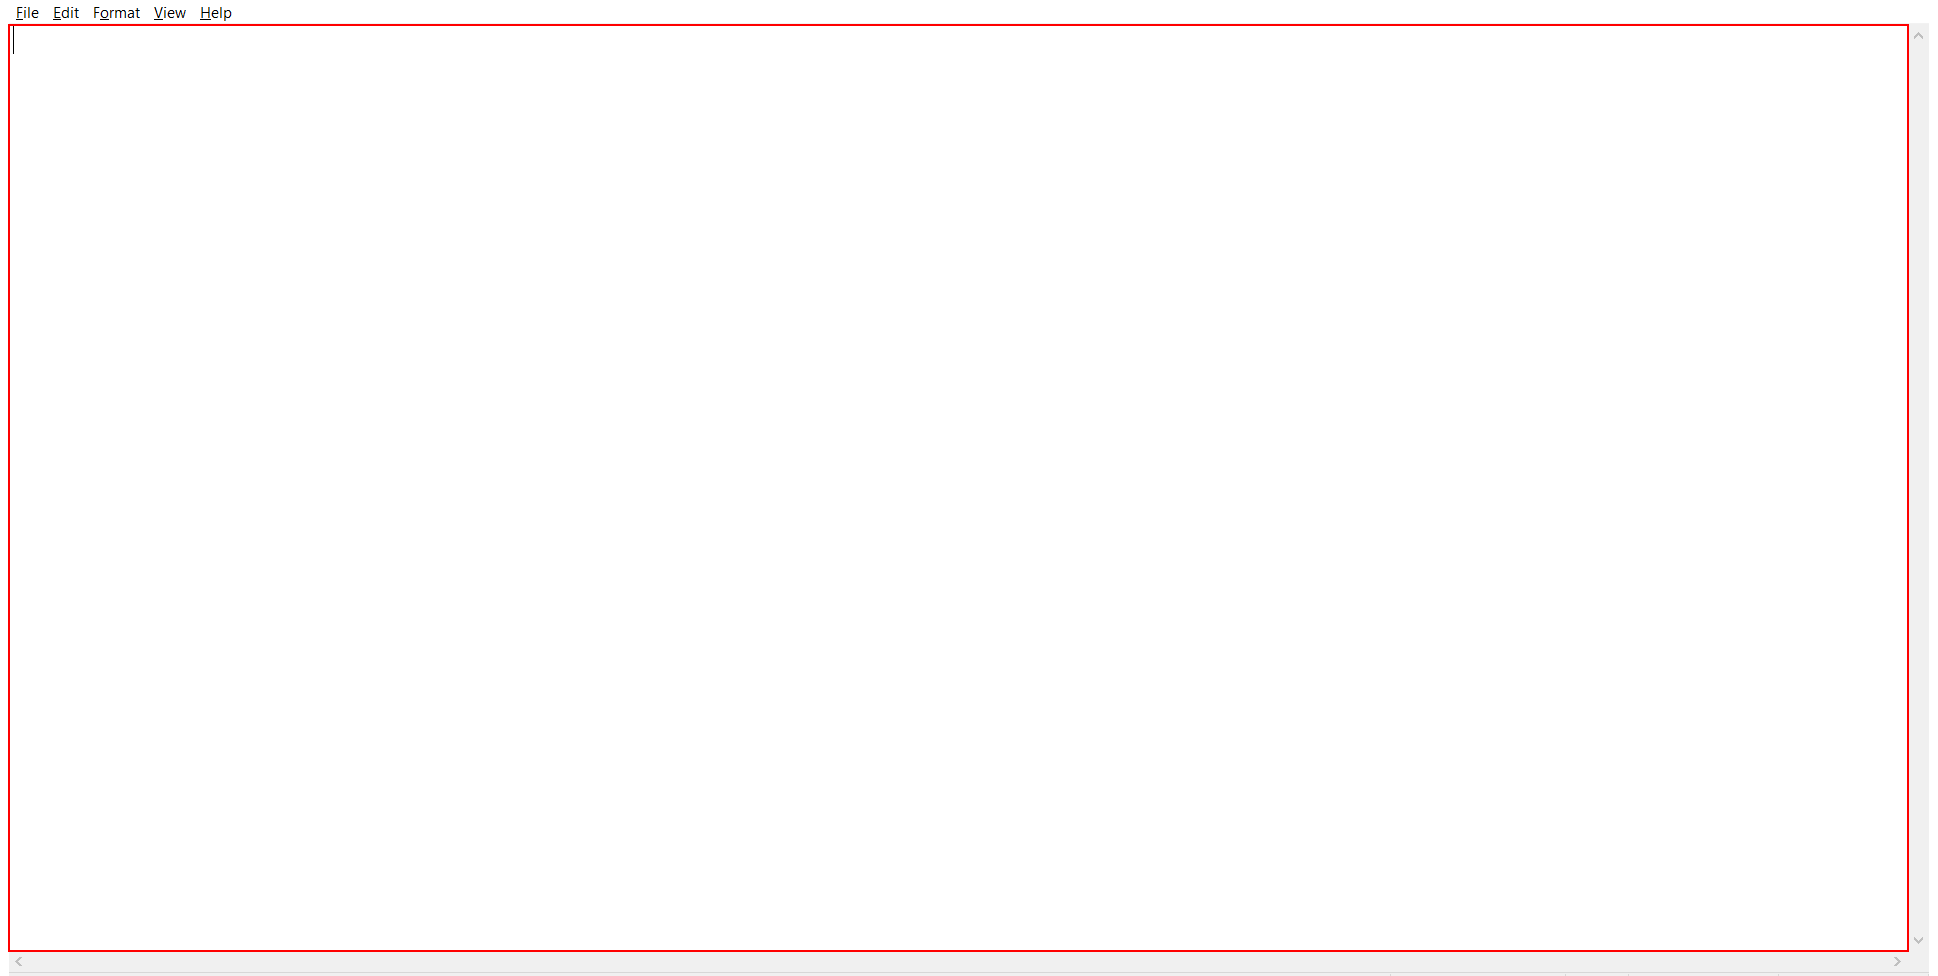
Workflow: recording

Step 1: type "automation makes work easier " into the editable text 'Text Editor' in window 'Untitled - Notepad' (notepad.exe)

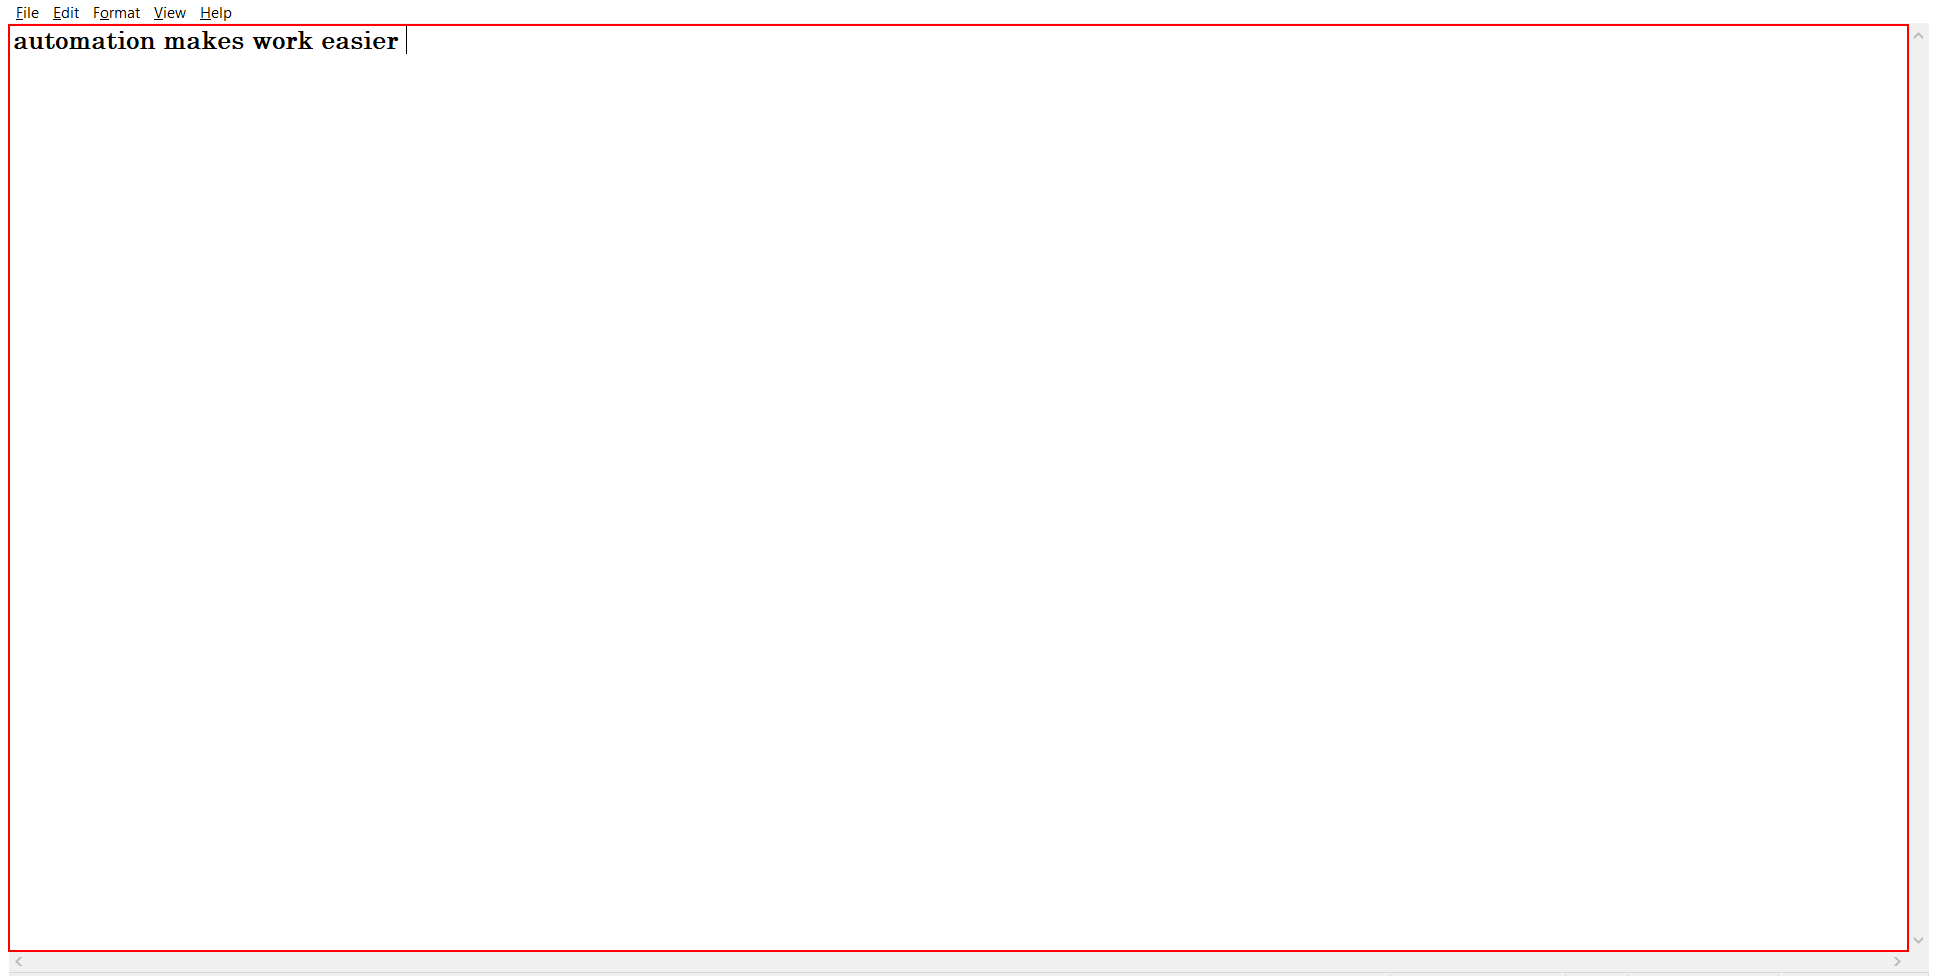
Step 2: type a value into the editable text 'Text Editor' in window '*Untitled - Notepad' (notepad.exe)

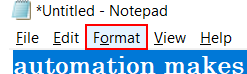
Step 3: click on the menu item 'Format' in window '*Untitled - Notepad' (notepad.exe)

Step 4: click on 'menu item  Font...' (notepad.exe) (no picture)

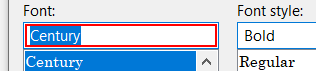
Step 5: type "chiller" in window 'Font' (notepad.exe)

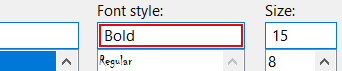
Step 6: type "oblique" in window 'Font' (notepad.exe)

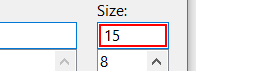
Step 7: type "16" in window 'Font' (notepad.exe)